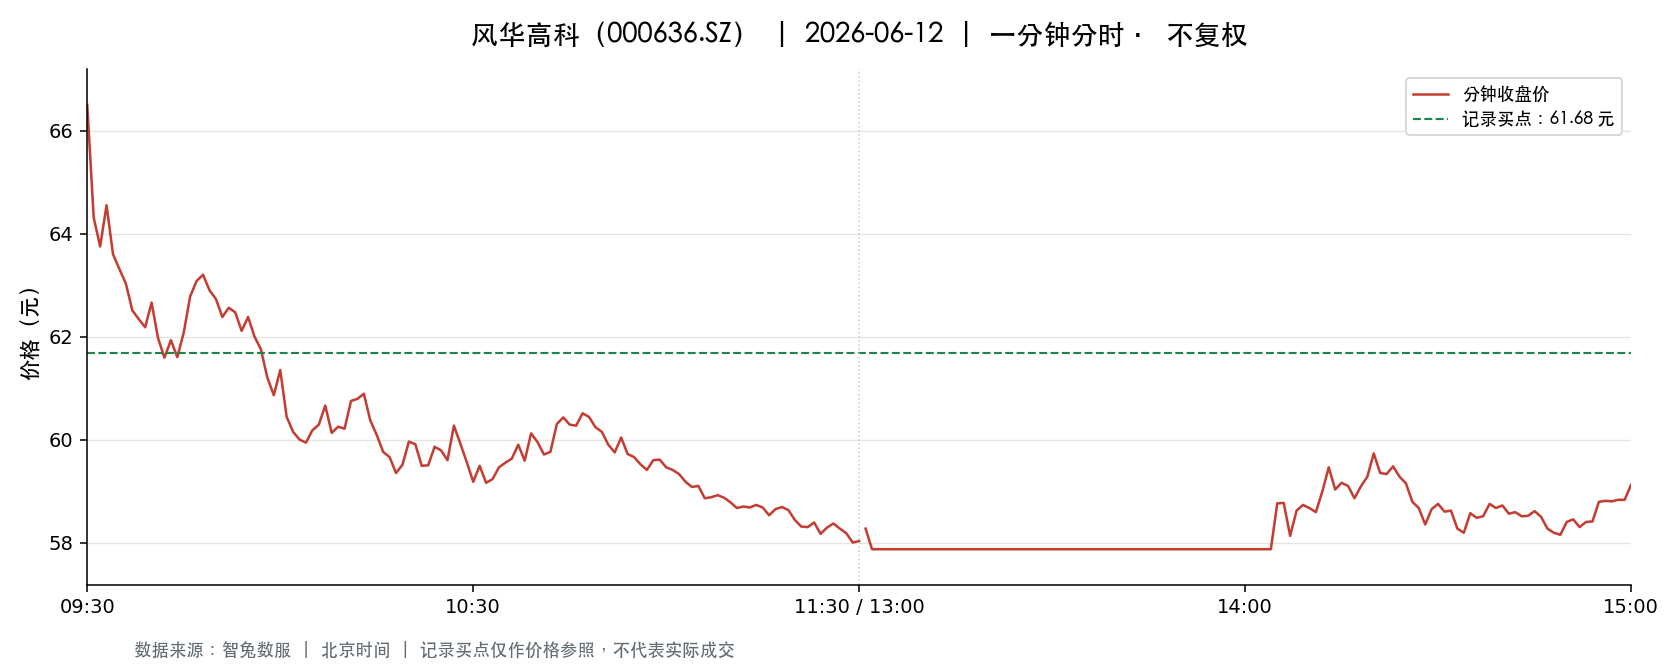

The file beside this chart, header and first rows:
t, o, h, l, c, v, a, pc, sf
2026-06-12 09:30:00, 66.5, 66.5, 66.5, 66.5, 25667, 170685550, 64.3, 0.0
2026-06-12 09:31:00, 66.0, 66.1, 64.31, 64.31, 69381, 455451285, 66.5, 0.0
2026-06-12 09:32:00, 64.3, 64.97, 63.1, 63.75, 49931, 319482661, 64.31, 0.0
2026-06-12 09:33:00, 63.72, 64.55, 63.72, 64.55, 38662, 247651842, 63.75, 0.0
2026-06-12 09:34:00, 64.6, 64.6, 63.6, 63.6, 26777, 171659464, 64.55, 0.0
2026-06-12 09:35:00, 63.33, 63.72, 63.08, 63.31, 31786, 201432774, 63.6, 0.0
2026-06-12 09:36:00, 63.31, 63.35, 63.0, 63.03, 27381, 172979862, 63.31, 0.0
2026-06-12 09:37:00, 63.02, 63.14, 62.21, 62.51, 45232, 283882476, 63.03, 0.0
2026-06-12 09:38:00, 62.48, 62.73, 61.86, 62.34, 55243, 343731309, 62.51, 0.0
2026-06-12 09:39:00, 62.39, 62.55, 62.12, 62.18, 35939, 224344953, 62.34, 0.0
2026-06-12 09:40:00, 62.18, 62.72, 62.18, 62.66, 19867, 124101839, 62.18, 0.0
2026-06-12 09:41:00, 62.69, 62.73, 61.91, 61.97, 25999, 161940083, 62.66, 0.0
2026-06-12 09:42:00, 62.03, 62.13, 61.53, 61.59, 23959, 148516088, 61.97, 0.0
2026-06-12 09:43:00, 61.51, 61.93, 61.0, 61.93, 46987, 288769815, 61.59, 0.0
2026-06-12 09:44:00, 61.96, 62.19, 61.58, 61.6, 20634, 127567018, 61.93, 0.0
2026-06-12 09:45:00, 61.58, 62.08, 61.42, 62.08, 19630, 120930098, 61.6, 0.0
2026-06-12 09:46:00, 62.13, 62.78, 62.04, 62.78, 13468, 83850389, 62.08, 0.0
2026-06-12 09:47:00, 62.82, 63.47, 62.8, 63.08, 25351, 159726308, 62.78, 0.0
2026-06-12 09:48:00, 63.08, 63.63, 63.08, 63.2, 18379, 116390620, 63.08, 0.0
2026-06-12 09:49:00, 63.15, 63.15, 62.74, 62.9, 11728, 73752972, 63.2, 0.0
2026-06-12 09:50:00, 62.9, 62.9, 62.6, 62.73, 11639, 72979815, 62.9, 0.0
2026-06-12 09:51:00, 62.73, 62.73, 62.38, 62.38, 11329, 70729007, 62.73, 0.0
2026-06-12 09:52:00, 62.54, 62.7, 62.5, 62.56, 9735, 60943375, 62.38, 0.0
2026-06-12 09:53:00, 62.51, 62.51, 62.18, 62.47, 8548, 53286437, 62.56, 0.0
2026-06-12 09:54:00, 62.47, 62.47, 62.08, 62.11, 8821, 54866154, 62.47, 0.0
2026-06-12 09:55:00, 62.1, 62.41, 62.1, 62.38, 6913, 43069110, 62.11, 0.0
2026-06-12 09:56:00, 62.4, 62.4, 62.0, 62.0, 6706, 41725953, 62.38, 0.0
2026-06-12 09:57:00, 62.01, 62.08, 61.61, 61.75, 11216, 69370099, 62.0, 0.0
2026-06-12 09:58:00, 61.66, 61.68, 61.15, 61.2, 16485, 101306519, 61.75, 0.0
2026-06-12 09:59:00, 61.2, 61.24, 60.68, 60.86, 29729, 181271774, 61.2, 0.0
2026-06-12 10:00:00, 60.86, 61.49, 60.86, 61.35, 20450, 125153532, 60.86, 0.0
2026-06-12 10:01:00, 61.2, 61.2, 60.0, 60.44, 31794, 192117103, 61.35, 0.0
2026-06-12 10:02:00, 60.46, 60.53, 60.08, 60.15, 23803, 143509735, 60.44, 0.0
2026-06-12 10:03:00, 60.15, 60.2, 60.0, 60.0, 18137, 108976680, 60.15, 0.0
2026-06-12 10:04:00, 60.0, 60.0, 59.6, 59.94, 25958, 155374649, 60.0, 0.0
2026-06-12 10:05:00, 59.82, 60.18, 59.8, 60.18, 18267, 109611690, 59.94, 0.0
2026-06-12 10:06:00, 60.14, 60.52, 60.04, 60.29, 18267, 110000549, 60.18, 0.0
2026-06-12 10:07:00, 60.27, 60.75, 60.27, 60.66, 12310, 74549865, 60.29, 0.0
2026-06-12 10:08:00, 60.67, 60.67, 60.13, 60.13, 12320, 74376642, 60.66, 0.0
2026-06-12 10:09:00, 60.17, 60.48, 60.13, 60.25, 7048, 42482147, 60.13, 0.0
2026-06-12 10:10:00, 60.2, 60.39, 60.15, 60.21, 8518, 51307806, 60.25, 0.0
2026-06-12 10:11:00, 60.21, 60.8, 60.21, 60.75, 12111, 73367781, 60.21, 0.0
2026-06-12 10:12:00, 60.73, 60.79, 60.41, 60.79, 5802, 35154006, 60.75, 0.0
2026-06-12 10:13:00, 60.72, 60.89, 60.57, 60.89, 7141, 43369903, 60.79, 0.0
2026-06-12 10:14:00, 60.75, 60.75, 60.37, 60.37, 7669, 46514982, 60.89, 0.0
2026-06-12 10:15:00, 60.36, 60.36, 60.07, 60.09, 8604, 51748384, 60.37, 0.0
2026-06-12 10:16:00, 60.07, 60.15, 59.5, 59.76, 24416, 146047188, 60.09, 0.0
2026-06-12 10:17:00, 59.7, 59.74, 59.41, 59.66, 13617, 81165258, 59.76, 0.0
2026-06-12 10:18:00, 59.7, 59.9, 59.3, 59.35, 12462, 74268626, 59.66, 0.0
2026-06-12 10:19:00, 59.3, 59.51, 59.28, 59.51, 10414, 61872518, 59.35, 0.0
2026-06-12 10:20:00, 59.51, 59.96, 59.5, 59.96, 9384, 56089651, 59.51, 0.0
2026-06-12 10:21:00, 60.12, 60.2, 59.91, 59.91, 7238, 43461170, 59.96, 0.0
2026-06-12 10:22:00, 59.88, 59.9, 59.34, 59.49, 8250, 49209277, 59.91, 0.0
2026-06-12 10:23:00, 59.45, 59.73, 59.37, 59.5, 7652, 45469992, 59.49, 0.0
2026-06-12 10:24:00, 59.58, 60.0, 59.58, 59.86, 4411, 26393918, 59.5, 0.0
2026-06-12 10:25:00, 59.8, 59.8, 59.71, 59.79, 3377, 20177723, 59.86, 0.0
2026-06-12 10:26:00, 59.79, 59.79, 59.5, 59.6, 7704, 45921915, 59.79, 0.0
2026-06-12 10:27:00, 59.63, 60.28, 59.59, 60.27, 9587, 57342982, 59.6, 0.0
2026-06-12 10:28:00, 60.19, 60.19, 59.78, 59.92, 6404, 38441759, 60.27, 0.0
2026-06-12 10:29:00, 59.94, 59.94, 59.5, 59.56, 8729, 52096582, 59.92, 0.0
... 181 more rows
